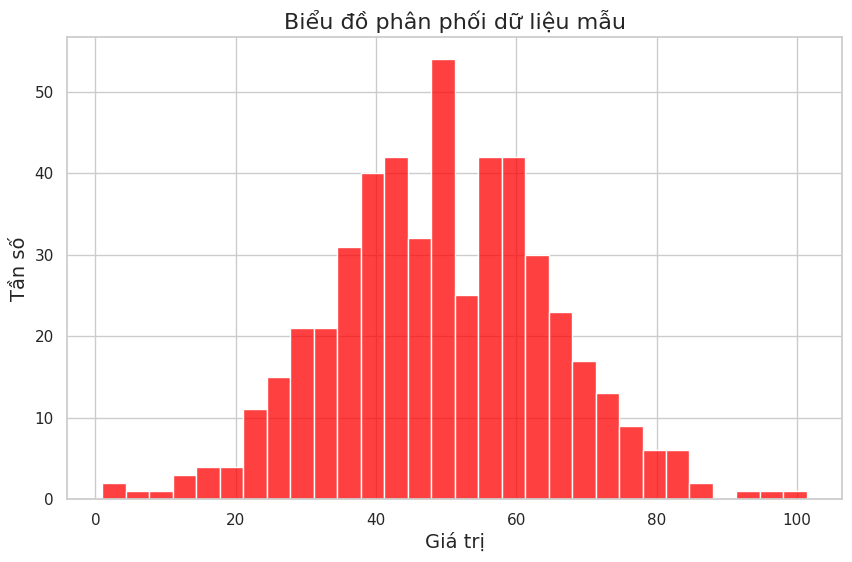

Write the Python code that produced this figure.
import seaborn as sns
import matplotlib.pyplot as plt
import numpy as np

sns.set_theme(style="whitegrid")

dataSource = np.random.normal(loc=50, scale=15, size=500)

plt.figure(figsize=(10, 6))

sns.histplot(
    dataSource,
    bins=30,
    color="red"
)

plt.title("Biểu đồ phân phối dữ liệu mẫu", fontsize=16)
plt.xlabel("Giá trị", fontsize=14)
plt.ylabel("Tần số", fontsize=14)

plt.show()
